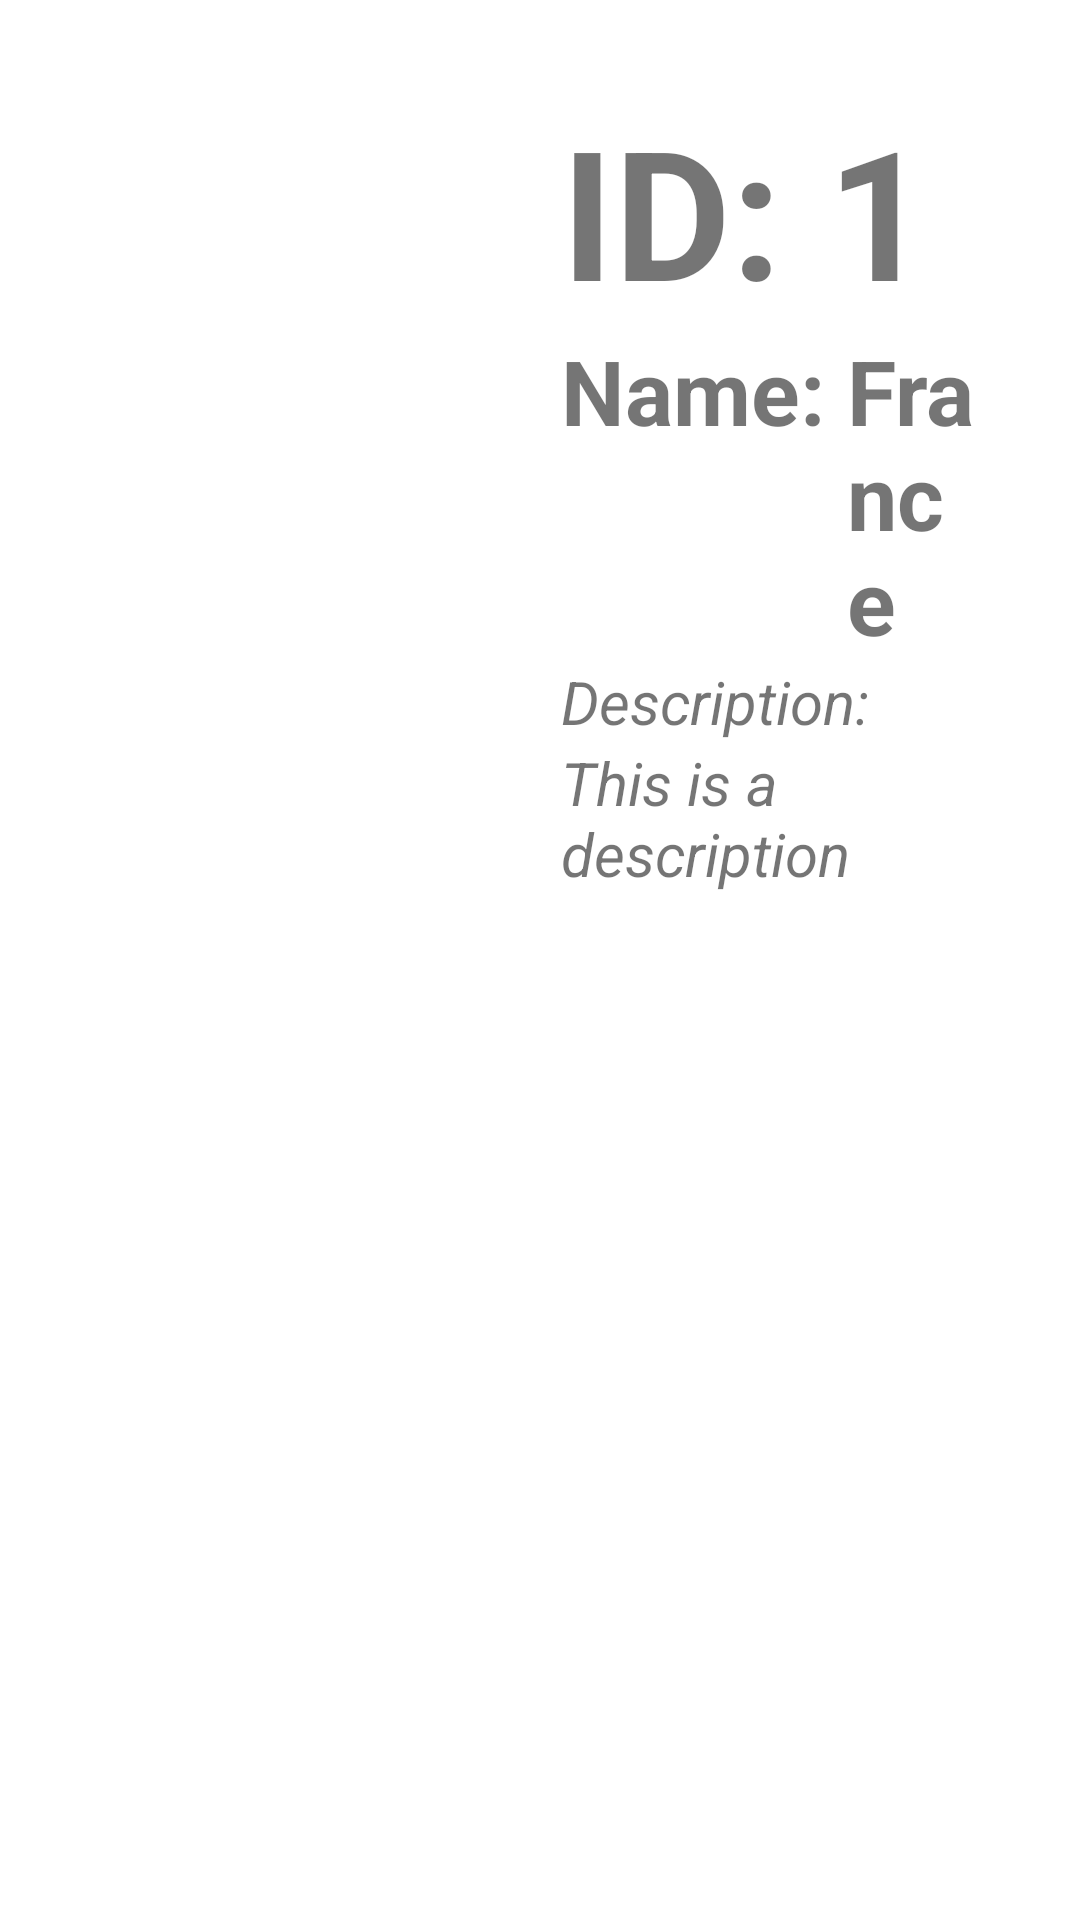

The Android layout XML behind this screen, and the referenced resources:
<!-- AndroidManifest.xml: application theme Theme.ProjectWineManagement -->
<!-- res/layout/activity_detail_original_country.xml -->
<?xml version="1.0" encoding="utf-8"?>
<LinearLayout
    xmlns:android="http://schemas.android.com/apk/res/android"
    xmlns:app="http://schemas.android.com/apk/res-auto"
    xmlns:tools="http://schemas.android.com/tools"
    android:id="@+id/main"
    android:layout_width="match_parent"
    android:layout_height="match_parent"
    tools:context=".subactivity.DetailOriginalCountryActivity"
    android:orientation="horizontal"
    android:padding="30dp">

    <ImageView
        android:layout_width="157dp"
        android:layout_height="216dp"
        android:src="@drawable/france"
        android:padding="10dp"/>

    <LinearLayout
        android:layout_width="match_parent"
        android:layout_height="match_parent"
        android:orientation="vertical">

        <LinearLayout
            android:layout_width="match_parent"
            android:layout_height="wrap_content"
            android:orientation="horizontal">
            <TextView
                android:layout_width="wrap_content"
                android:layout_height="wrap_content"
                android:text="ID: "
                android:textSize="60dp"
                android:textStyle="bold"/>

            <TextView
                android:id="@+id/text_view_original_country_detail_id"
                android:layout_width="wrap_content"
                android:layout_height="wrap_content"
                android:text="1"
                android:textSize="60dp"
                android:textStyle="bold"/>

        </LinearLayout>

        <LinearLayout
            android:layout_width="match_parent"
            android:layout_height="wrap_content"
            android:orientation="horizontal">
            <TextView
                android:layout_width="wrap_content"
                android:layout_height="wrap_content"
                android:text="Name: "
                android:textSize="30dp"
                android:textStyle="bold"/>

            <TextView
                android:id="@+id/text_view_original_country_detail_name"
                android:layout_width="wrap_content"
                android:layout_height="wrap_content"
                android:text="France"
                android:textSize="30dp"
                android:textStyle="bold"/>

        </LinearLayout>

        <LinearLayout
            android:layout_width="match_parent"
            android:layout_height="match_parent"
            android:orientation="vertical">
            <TextView
                android:layout_width="wrap_content"
                android:layout_height="wrap_content"
                android:text="Description: "
                android:textSize="20dp"
                android:textStyle="italic"/>

            <TextView
                android:id="@+id/text_view_original_country_detail_description"
                android:layout_width="wrap_content"
                android:layout_height="wrap_content"
                android:text="This is a description"
                android:textSize="20dp"
                android:textStyle="italic"
                android:lines="20"/>

        </LinearLayout>

    </LinearLayout>

</LinearLayout>
<!-- resources referenced by this layout -->
<resources>
  <style name="Theme.ProjectWineManagement" parent="Theme.MaterialComponents.DayNight.DarkActionBar">
          
          <item name="colorPrimary">@color/purple_500</item>
          <item name="colorPrimaryVariant">@color/purple_700</item>
          <item name="colorOnPrimary">@color/white</item>
          
          <item name="colorSecondary">@color/teal_200</item>
          <item name="colorSecondaryVariant">@color/teal_700</item>
          <item name="colorOnSecondary">@color/black</item>
          
          <item name="android:statusBarColor">?attr/colorPrimaryVariant</item>
          
      </style>
  <!-- not gathered from this repository: default colours our renderer supplied (Android Studio template values) -->
  <color name="purple_500">#FF6200EE</color>
  <color name="purple_700">#FF3700B3</color>
  <color name="teal_200">#FF03DAC5</color>
  <color name="teal_700">#FF018786</color>
  <color name="black">#FF000000</color>
  <color name="white">#FFFFFFFF</color>
</resources>
